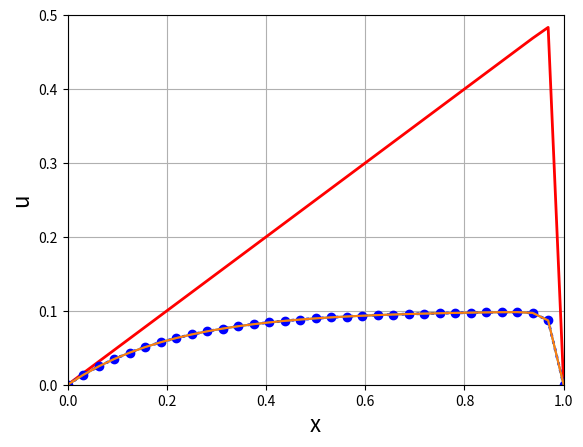

This chart was generated by the following Python code: (Note: this script raises an exception after producing the figure.)
#!/usr/bin/env python
"""
Solution of a 1D Convection-Diffusion equation: -nu*u_xx + c*u_x = f
Domain: [0,1]
BC: u(0) = u(1) = 0
with f = 1

Analytical solution: (1/c)*(x-((1-exp(c*x/nu))/(1-exp(c/nu))))

Finite differences (FD) discretization:
    - Second-order cntered differences advection scheme

"""
__author__ = 'Jordi Vila-Pérez'
__email__ = 'jvilap@mit.edu'


import numpy as np
import matplotlib.pyplot as plt
from math import pi
#%matplotlib qt
plt.close()
import matplotlib.animation as animation

"Flow parameters"
nu = 0.01
c = 2

"Number of points"
N = 32
Dx = 1/N
x = np.linspace(0,1,N+1)

"time parameters"
dt = 0.1
tf = 3
time = np.arange(0, tf+ dt, dt)
nt = np.size(time)

"Initializing solution of U"
U = np.zeros((N-1, nt)) #initializing solution vector 
#= U[:,0]  #initial condition 

for i in range(0, nt-1): 
    "System matrix and RHS term"

    "Diffusion term"
    Diff = nu*(1/Dx**2)*(2*np.diag(np.ones(N-1)) - np.diag(np.ones(N-2),-1) - np.diag(np.ones(N-2),1))
        
    "Specifying order of approximation"
    order = 1
    if order < 2:
        "Advection term: first order upwind scheme by discretizing the Advection operator "
        c_plus = max(c,0)
        c_minus = min(c,0)
        Advp = c_plus*(np.diag(np.ones(N-1)) - (np.diag(np.ones(N-2), -1)))  #u_j - u_j-1, N-1 is the actual diagonal. N-2 is the upper or lower diagonal and the number after defines the upper/lower
        Advm = c_minus*(np.diag(np.ones(N-1))- (np.diag(np.ones(N-2), 1))) #u_j - u_j+1
        Adv = (1/Dx)*(Advp-Advm)
    else: 
        "Advection term: centered differences"
        Advp = -0.5*c*np.diag(np.ones(N-2),-1) #below the diagonal, u_j-1
        Advm = -0.5*c*np.diag(np.ones(N-2),1) #upper diagonal u_j+1
        Adv = (1/Dx)*(Advp-Advm)
        
    "Source term"
    F = np.ones(N-1)
        
    "Adding in temporal loop"
    A = Diff + Adv
    A = A + (1/dt)*(np.diag(np.ones(N-1))) #A = A + 1/dt*Identity matrix 
        
    F = F + (U[:,i])/dt
        
    u = np.linalg.solve(A, F) #solve system of equations 
    U[:, i+1] = u #loop through values
    #u = np.concatenate(([0], u, [0]))

"Solution of the linear system AU=F"
ua = (1/c)*(x-((1-np.exp(c*x/nu))/(1-np.exp(c/nu))))

"Animation of the results"
fig = plt.figure()
ax = plt.axes(xlim =(0, 1),ylim =(0,1/c)) 
plt.plot(x,ua,'-r',linewidth=2,label='$u_a$')
myAnimation, = ax.plot([], [],':ob',linewidth=2)
plt.grid()
plt.xlabel("x",fontsize=16)
plt.ylabel("u",fontsize=16)

def animate(i):
    u = np.concatenate(([0],U[0:N+1,i],[0]))
    plt.plot(x,u)
    myAnimation.set_data(x, u)
    return myAnimation,
anim = animation.FuncAnimation(fig,animate,frames=range(1,nt),blit=True,repeat=False)


#plt.plot(x,ua,'-r',linewidth=2,label='$u_a$')
#plt.plot(x,u,':ob',linewidth=2,label='$\widehat{u}$')
#plt.legend(fontsize=12,loc='upper left')
#plt.grid()
#plt.axis([0, 1,0, 2/c])
#plt.xlabel("x",fontsize=16)
#plt.ylabel("u",fontsize=16)


"Compute error"
error = np.max(np.abs(u-ua))
print("Linf error u: %g\n" % error)

"Peclet number"
P = np.abs(c*Dx/nu)
print("Pe number Pe=%g\n" % P);


